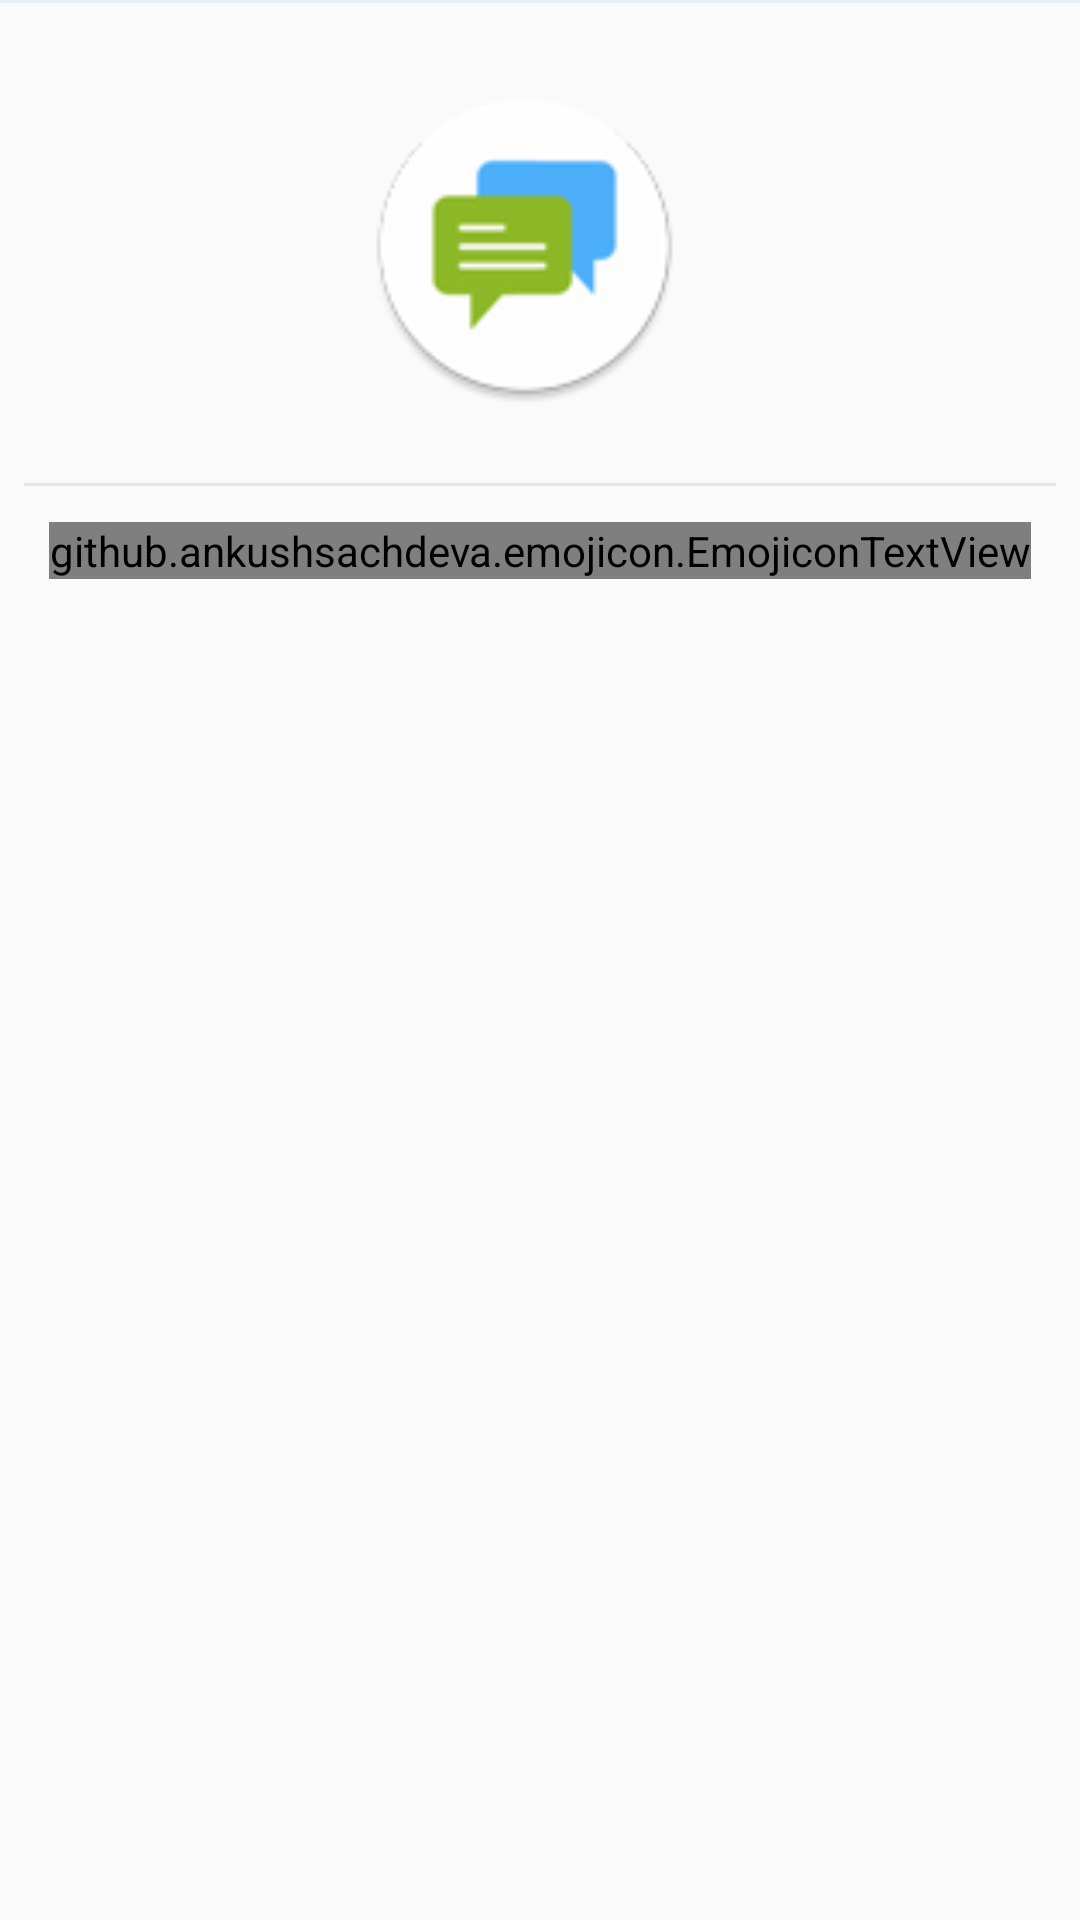

Android layout source for this screen:
<!-- AndroidManifest.xml: application theme MyMaterialTheme -->
<!-- res/layout/base_gift_list_row.xml -->
<?xml version="1.0" encoding="utf-8"?>
<LinearLayout xmlns:android="http://schemas.android.com/apk/res/android"
    xmlns:app="http://schemas.android.com/apk/res-auto"
    xmlns:emojicon="http://schemas.android.com/tools"
    android:orientation="vertical"
    android:layout_width="fill_parent"
    android:layout_height="wrap_content"
    android:background="@drawable/blogs_list_row_selector">

    
    <LinearLayout
        android:orientation="vertical"
        android:layout_width="match_parent"
        android:layout_height="1dp"
        android:background="@color/postSeparatorLine"
        android:id="@+id/topSeparatorLine" />

    <LinearLayout
        android:orientation="vertical"
        android:layout_width="match_parent"
        android:layout_height="match_parent"
        android:id="@+id/giftContent">

        <ImageView
            android:layout_width="match_parent"
            android:layout_height="128dp"
            android:id="@+id/itemImg"
            android:src="@drawable/app_logo"
            android:layout_marginTop="16dp"
            android:layout_marginBottom="16dp" />

        <LinearLayout
            android:orientation="vertical"
            android:layout_width="match_parent"
            android:layout_height="1dp"
            android:background="@color/listViewDivider2"
            android:layout_marginLeft="8dp"
            android:layout_marginRight="8dp" />

        <github.ankushsachdeva.emojicon.EmojiconTextView
            android:layout_width="wrap_content"
            android:layout_height="wrap_content"
            android:text="Item Cost"
            android:id="@+id/itemCost"
            android:fontFamily="sans-serif-light"
            android:linksClickable="true"
            android:autoLink="web"
            android:textColorLink="#5BCFF2"
            android:textColor="@color/black"
            android:textSize="16dp"
            emojicon:emojiconSize="32dp"
            android:layout_marginLeft="16dp"
            android:layout_marginRight="16dp"
            android:layout_marginBottom="10dp"
            android:layout_gravity="center_horizontal"
            android:layout_marginTop="12dp" />

    </LinearLayout>

    <LinearLayout
        android:orientation="vertical"
        android:layout_width="match_parent"
        android:layout_height="1dp"
        android:background="@color/postSeparatorLine"
        android:id="@+id/bottomSeparatorLine" />

    

    

</LinearLayout>
<!-- resources referenced by this layout -->
<resources>
  <color name="black">#000000</color>
  <color name="listViewDivider2">#E1E8ED</color>
  <color name="postSeparatorLine">#e8f0f5</color>
  <!-- drawable app_logo: png bitmap (drawable, 6382 bytes) -->
  <style name="MyMaterialTheme" parent="MyMaterialTheme.Base">
          <item name="android:spinnerItemStyle">@style/MooSpinnerItem</item>
          <item name="android:windowIsTranslucent">false</item>
          <item name="android:windowIsFloating">false</item>
  
      </style>
  <style name="MyMaterialTheme.Base" parent="Theme.AppCompat.Light.DarkActionBar">
          <item name="windowNoTitle">true</item>
          <item name="windowActionBar">false</item>
          <item name="colorPrimary">@color/colorPrimary</item>
          <item name="colorPrimaryDark">@color/colorPrimaryDark</item>
          <item name="colorAccent">@color/colorAccent</item>
      </style>
  <style name="MooSpinnerItem" parent="android:Widget.TextView.SpinnerItem">
          <item name="android:textAppearance">@style/MooTextAppearanceSpinnerItem</item>
      </style>
  <color name="colorPrimary">#8eb927</color>
  <color name="colorPrimaryDark">#8eb927</color>
  <color name="colorAccent">#8eb927</color>
  <style name="MooTextAppearanceSpinnerItem" parent="android:TextAppearance.Widget.TextView.SpinnerItem">
          <item name="android:textColor">#000</item>
          <item name="android:textSize">18sp</item>
      </style>
</resources>
